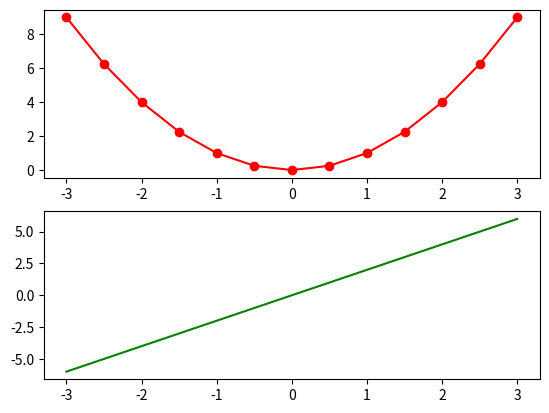

Source code (Python):
# coding = utf-8

import string
import matplotlib.pyplot as plt
import numpy as np


def bar_chart():
    l = [1, 2, 3, 4, 5]
    h = [20, 14, 38, 27, 9]
    w = [0.1, 0.2, 0.3, 0.4, 0.5]
    b = [1, 2, 3, 4, 5]
    fig = plt.figure()
    ax = fig.add_subplot(111)
    rects = ax.bar(l, h, w, b)
    plt.show()

def quxian():
    x = np.arange(-3, 3.5, 0.5)
    y = [ele ** 2 for ele in x]
    z = [ele * 2 for ele in x]

    fig = plt.figure(1)

    ax = fig.add_subplot(211)
    line1 = ax.plot(x, y, 'ro-')

    ax = fig.add_subplot(212)
    line2 = ax.plot(x, z, 'g-')

    plt.show()


if __name__ == '__main__':
    quxian()

